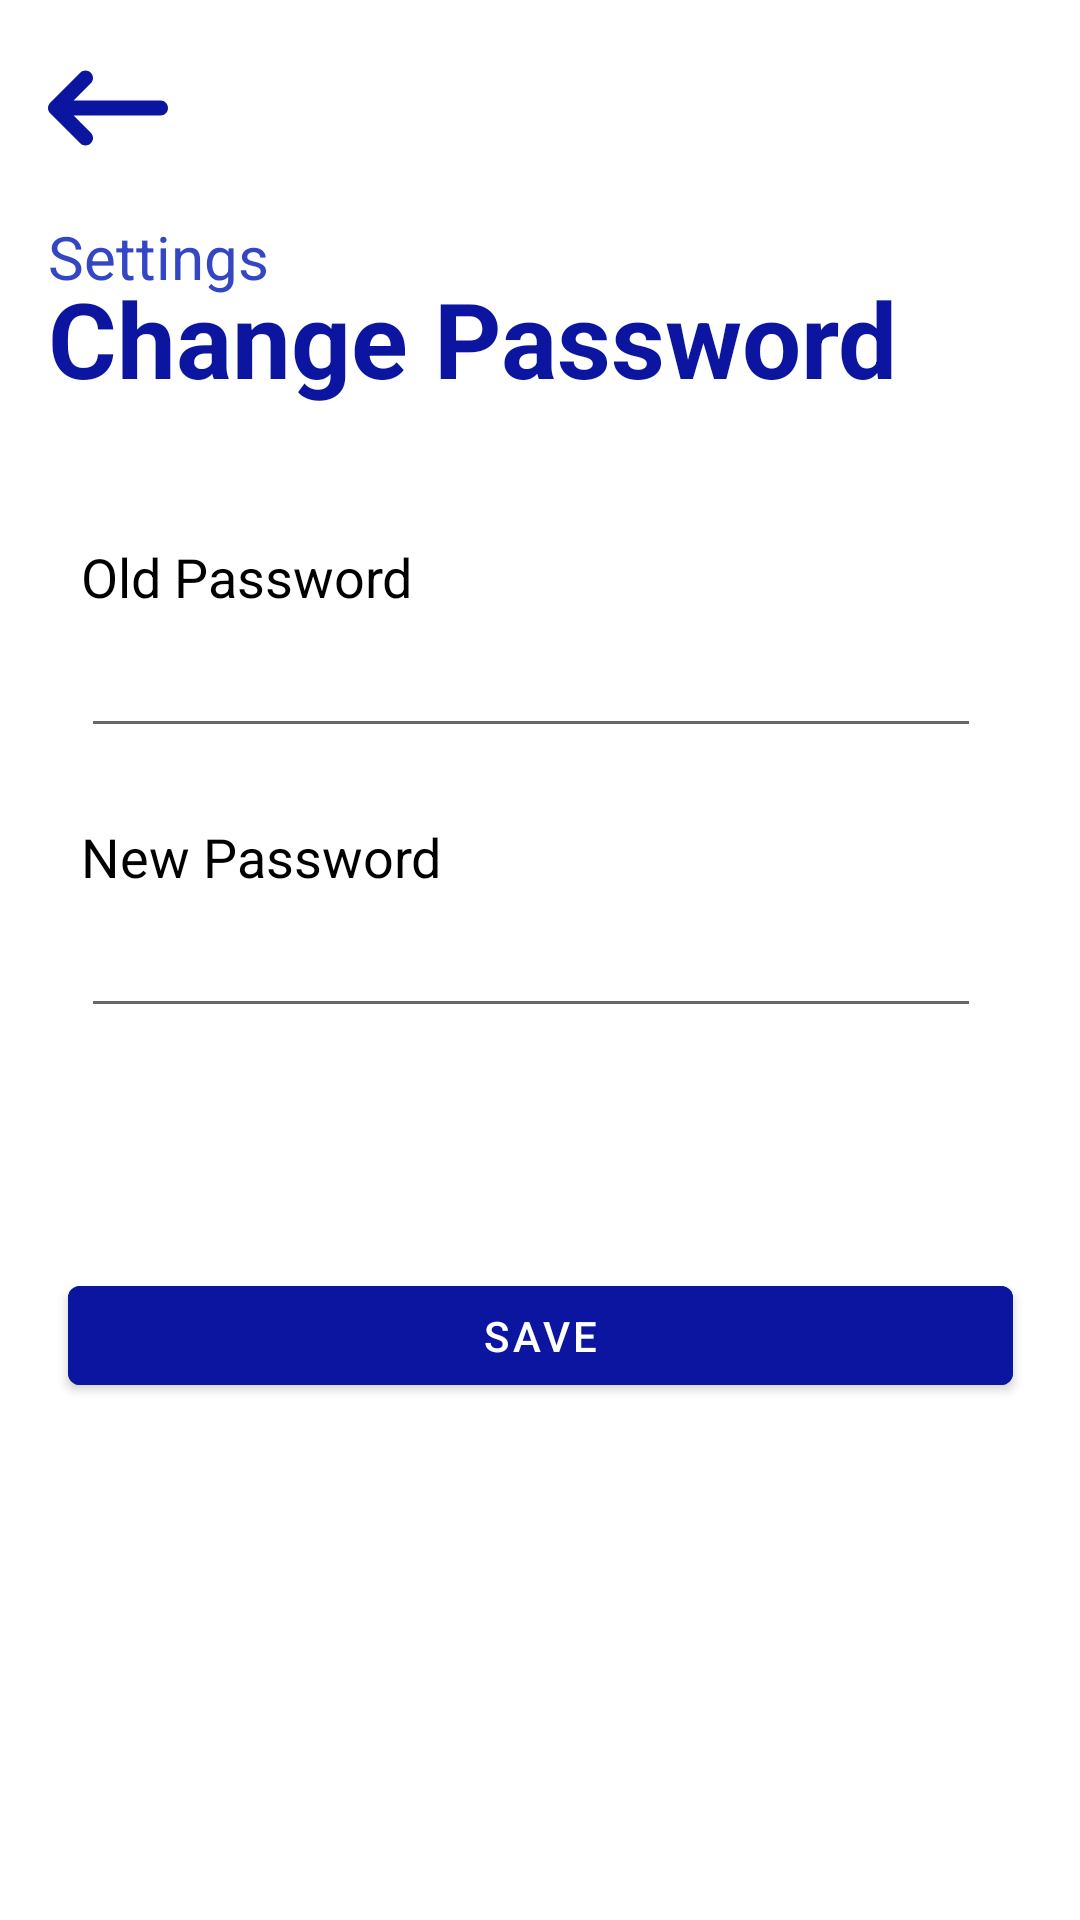

Here is an Android app screen rendered from its layout file. Give the layout XML and the strings, colors and styles it references.
<!-- AndroidManifest.xml: application theme Theme.MoniCov -->
<!-- res/layout/activity_medical_professional_settings_account.xml -->
<?xml version="1.0" encoding="utf-8"?>
<androidx.constraintlayout.widget.ConstraintLayout xmlns:android="http://schemas.android.com/apk/res/android"
    xmlns:app="http://schemas.android.com/apk/res-auto"
    xmlns:tools="http://schemas.android.com/tools"
    android:layout_width="match_parent"
    android:layout_height="match_parent"
    tools:context=".medicalProfessionalSettingsAccountActivity">

    <ImageButton
        android:id="@+id/backButton"
        android:layout_width="40dp"
        android:layout_height="40dp"
        android:layout_marginStart="16dp"
        android:layout_marginTop="16dp"
        android:backgroundTint="@color/white"
        app:layout_constraintStart_toStartOf="parent"
        app:layout_constraintTop_toTopOf="parent"
        app:srcCompat="@drawable/ic_arrow_left_long" />

    <TextView
        android:id="@+id/textView1"
        android:layout_width="wrap_content"
        android:layout_height="wrap_content"
        android:layout_marginStart="16dp"
        android:layout_marginTop="16dp"
        android:text="Settings"
        android:textColor="@color/moderateBlue_3347C4"
        android:textSize="20sp"
        android:textStyle="normal"
        app:layout_constraintStart_toStartOf="parent"
        app:layout_constraintTop_toBottomOf="@+id/backButton" />

    <TextView
        android:id="@+id/textView2"
        android:layout_width="wrap_content"
        android:layout_height="wrap_content"
        android:layout_marginTop="-10dp"
        android:text="Change Password"
        android:textColor="@color/darkBlue_0C159F"
        android:textSize="35sp"
        android:textStyle="bold"
        app:layout_constraintStart_toStartOf="@+id/textView1"
        app:layout_constraintTop_toBottomOf="@+id/textView1" />

    










































    <TextView
        android:id="@+id/textView5"
        android:layout_width="wrap_content"
        android:layout_height="wrap_content"
        android:layout_marginTop="44dp"
        android:text="Old Password"
        android:textColor="@color/black"
        android:textSize="18sp"
        android:textStyle="normal"
        app:layout_constraintEnd_toEndOf="@+id/textView2"
        app:layout_constraintHorizontal_bias="0.063"
        app:layout_constraintStart_toStartOf="@+id/textView2"
        app:layout_constraintTop_toBottomOf="@+id/textView2" />

    <com.google.android.material.textfield.TextInputEditText
        android:id="@+id/etOldEditPassword"
        android:layout_width="300dp"
        android:layout_height="45dp"
        android:inputType="textPassword"
        app:layout_constraintStart_toStartOf="@+id/textView5"
        app:layout_constraintTop_toBottomOf="@+id/textView5" />












    <TextView
        android:id="@+id/newPasswordTextView"
        android:layout_width="wrap_content"
        android:layout_height="wrap_content"
        android:layout_marginTop="24dp"
        android:text="New Password"
        android:textColor="@color/black"
        android:textSize="18sp"
        android:textStyle="normal"
        app:layout_constraintEnd_toEndOf="@+id/etOldEditPassword"
        app:layout_constraintHorizontal_bias="0.0"
        app:layout_constraintStart_toStartOf="@+id/etOldEditPassword"
        app:layout_constraintTop_toBottomOf="@+id/etOldEditPassword" />

    <com.google.android.material.textfield.TextInputEditText
        android:id="@+id/etEditNewPassword"
        android:layout_width="300dp"
        android:layout_height="45dp"
        android:inputType="textPassword"
        app:layout_constraintStart_toStartOf="@+id/newPasswordTextView"
        app:layout_constraintTop_toBottomOf="@+id/newPasswordTextView" />












    <com.google.android.material.button.MaterialButton
        android:id="@+id/btnSave"
        android:layout_width="315dp"
        android:layout_height="45dp"
        android:layout_marginBottom="92dp"
        android:backgroundTint="@color/darkBlue_0C159F"
        android:text="Save"
        app:layout_constraintBottom_toBottomOf="parent"
        app:layout_constraintEnd_toEndOf="parent"
        app:layout_constraintStart_toStartOf="parent"
        app:layout_constraintTop_toBottomOf="@+id/etEditNewPassword"
        app:layout_constraintVertical_bias="0.498" />


</androidx.constraintlayout.widget.ConstraintLayout>
<!-- resources referenced by this layout -->
<resources>
  <color name="black">#FF000000</color>
  <color name="darkBlue_0C159F">#0C159F</color>
  <color name="moderateBlue_3347C4">#3347C4</color>
  <color name="white">#FFFFFFFF</color>
  <!-- drawable circle (drawable) -->
  <?xml version="1.0" encoding="utf-8"?>
  <selector xmlns:android="http://schemas.android.com/apk/res/android">
      <item>
          <shape android:shape="oval">
              <solid android:color="@color/white"/>
              <stroke android:color="@color/black" android:width="1dp"/>
              <corners android:radius="25dp"/>
          </shape>
      </item>
  </selector>
  <!-- drawable ic_arrow_left_long (drawable) -->
  <vector xmlns:android="http://schemas.android.com/apk/res/android"
      android:width="40dp"
      android:height="40dp"
      android:viewportWidth="512"
      android:viewportHeight="512">
    <path
        android:fillColor="@color/darkBlue_0C159F"
        android:pathData="M9.38,233.4l128,-128c12.5,-12.5 32.75,-12.5 45.25,0s12.5,32.75 0,45.25L109.3,224H480c17.69,0 32,14.31 32,32s-14.31,32 -32,32H109.3l73.38,73.38c12.5,12.5 12.5,32.75 0,45.25c-12.49,12.49 -32.74,12.51 -45.25,0l-128,-128C-3.13,266.1 -3.13,245.9 9.38,233.4z"/>
  </vector>
  <!-- drawable ic_eye (drawable) -->
  <vector xmlns:android="http://schemas.android.com/apk/res/android"
      android:width="30dp"
      android:height="22dp"
      android:viewportWidth="576"
      android:viewportHeight="512">
    <path
        android:fillColor="@color/darkBlue_0C159F"
        android:pathData="M279.6,160.4C282.4,160.1 285.2,160 288,160C341,160 384,202.1 384,256C384,309 341,352 288,352C234.1,352 192,309 192,256C192,253.2 192.1,250.4 192.4,247.6C201.7,252.1 212.5,256 224,256C259.3,256 288,227.3 288,192C288,180.5 284.1,169.7 279.6,160.4zM480.6,112.6C527.4,156 558.7,207.1 573.5,243.7C576.8,251.6 576.8,260.4 573.5,268.3C558.7,304 527.4,355.1 480.6,399.4C433.5,443.2 368.8,480 288,480C207.2,480 142.5,443.2 95.42,399.4C48.62,355.1 17.34,304 2.46,268.3C-0.82,260.4 -0.82,251.6 2.46,243.7C17.34,207.1 48.62,156 95.42,112.6C142.5,68.84 207.2,32 288,32C368.8,32 433.5,68.84 480.6,112.6V112.6zM288,112C208.5,112 144,176.5 144,256C144,335.5 208.5,400 288,400C367.5,400 432,335.5 432,256C432,176.5 367.5,112 288,112z"/>
  </vector>
  <!-- drawable ic_pen_to_square (drawable) -->
  <vector xmlns:android="http://schemas.android.com/apk/res/android"
      android:width="30dp"
      android:height="30dp"
      android:viewportWidth="512"
      android:viewportHeight="512">
    <path
        android:fillColor="@color/darkBlue_0C159F"
        android:pathData="M490.3,40.4C512.2,62.27 512.2,97.73 490.3,119.6L460.3,149.7L362.3,51.72L392.4,21.66C414.3,-0.21 449.7,-0.21 471.6,21.66L490.3,40.4zM172.4,241.7L339.7,74.34L437.7,172.3L270.3,339.6C264.2,345.8 256.7,350.4 248.4,353.2L159.6,382.8C150.1,385.6 141.5,383.4 135,376.1C128.6,370.5 126.4,361 129.2,352.4L158.8,263.6C161.6,255.3 166.2,247.8 172.4,241.7V241.7zM192,63.1C209.7,63.1 224,78.33 224,95.1C224,113.7 209.7,127.1 192,127.1H96C78.33,127.1 64,142.3 64,159.1V416C64,433.7 78.33,448 96,448H352C369.7,448 384,433.7 384,416V319.1C384,302.3 398.3,287.1 416,287.1C433.7,287.1 448,302.3 448,319.1V416C448,469 405,512 352,512H96C42.98,512 0,469 0,416V159.1C0,106.1 42.98,63.1 96,63.1H192z"/>
  </vector>
  <style name="Theme.MoniCov" parent="Theme.MaterialComponents.DayNight.NoActionBar">
          
          <item name="colorPrimary">@color/purple_500</item>
          <item name="colorPrimaryVariant">@color/purple_700</item>
          <item name="colorOnPrimary">@color/white</item>
          
          <item name="colorSecondary">@color/teal_200</item>
          <item name="colorSecondaryVariant">@color/teal_700</item>
          <item name="colorOnSecondary">@color/black</item>
          
          <item name="android:statusBarColor" tools:targetApi="l">?attr/colorPrimaryVariant</item>
          
      </style>
  <color name="purple_500">#FF6200EE</color>
  <color name="purple_700">#FF3700B3</color>
  <color name="teal_200">#FF03DAC5</color>
  <color name="teal_700">#FF018786</color>
</resources>
